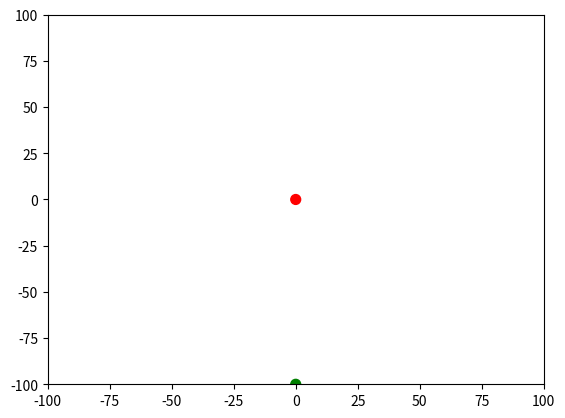

The matplotlib source for this figure:
#======================================================================================#
# Let's implement a PID control in one dimenstion #
#======================================================================================#

#======================================================================================#
# Defining the state parameters #
#======================================================================================#
x_target = 0.0
x_initial = -100.0
v_initial = 0.0
v_max = 5
next = lambda x, v : x+v
#======================================================================================#

#======================================================================================#
# importing important libraries #
#======================================================================================#
import random
import numpy as np
import matplotlib.pyplot as plt
import matplotlib.animation as animation
from functools import partial

fig = plt.figure()
axis = plt.axes(xlim =(-100, 100),
                ylim =(-100, 100))
  
line = axis.scatter( [0, 0], [x_initial, x_target], s = 50, c=['g','r'], marker='o')
  

def init():
    line.set_offsets([[0, x_initial], [0, x_target]])
    return line,
  
#======================================================================================#



#======================================================================================#
# Defining the control Parameters #
#======================================================================================#
K_p, K_d, K_i = 0.5, 0.2, 0.01
#======================================================================================#

#======================================================================================#
# Visualising the controller #
#======================================================================================#


x_current = x_initial
v_current = v_initial
v_last, integral = 0, 0
def K_Control(i):
    global x_current, v_current, v_last, integral
    sensor_reading = x_current + random.gauss(0, 0.5)
    error = x_target - sensor_reading
    v_current = K_p * error - K_d * v_last + K_i * integral
    v_last = v_current
    integral += error
    
    x_current = x_current + v_current - 3 + random.gauss(0, v_current/100)
    print(error, x_current, v_current)
    line.set_offsets([[0, x_current], [0, x_target]])
    
    return line,
    
anim = animation.FuncAnimation(fig, K_Control,
                            init_func = init,
                            frames = 500000,
                            interval = 1000)
plt.show()
    

    
#======================================================================================#
